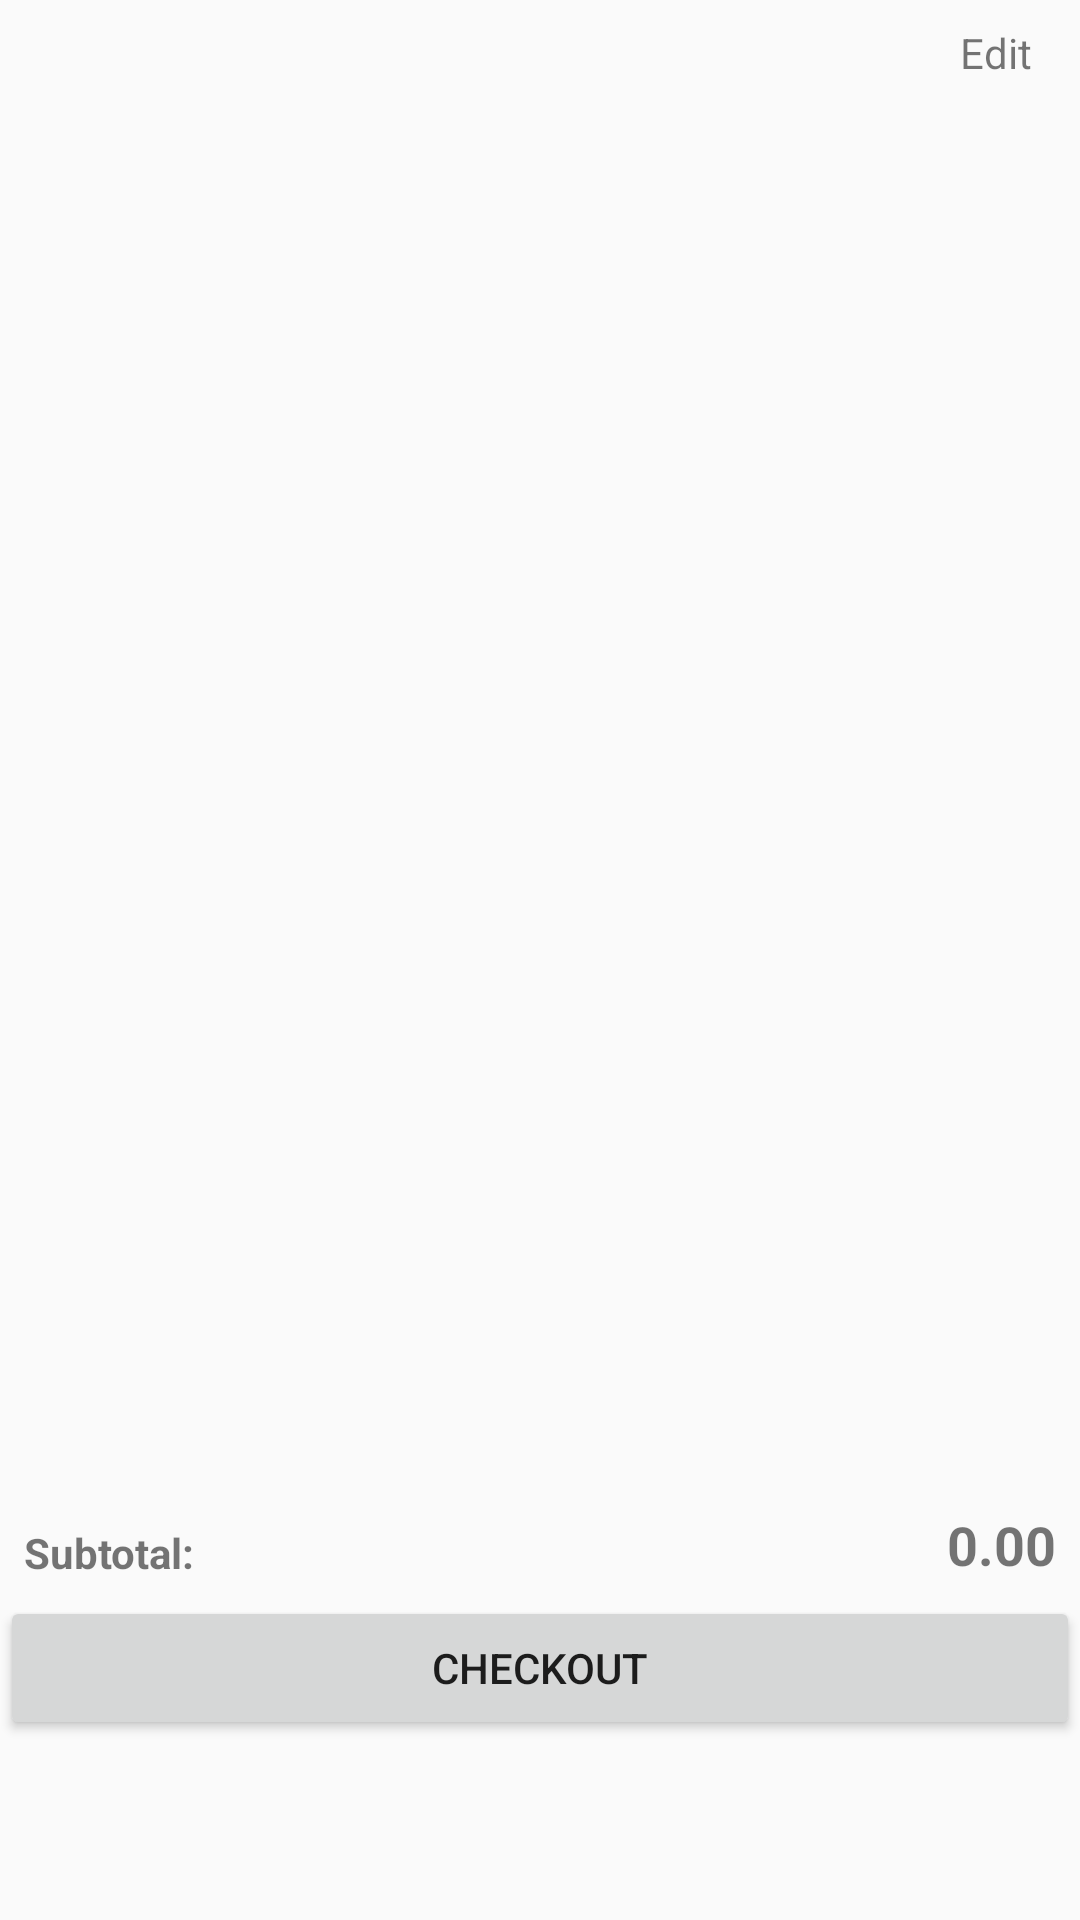

Here is an Android app screen rendered from its layout file. Give the layout XML and the strings, colors and styles it references.
<!-- AndroidManifest.xml: application theme AppTheme -->
<!-- res/layout/fragment_cart.xml -->
<?xml version="1.0" encoding="utf-8"?>
<FrameLayout xmlns:android="http://schemas.android.com/apk/res/android"
    xmlns:app="http://schemas.android.com/apk/res-auto"
    xmlns:tools="http://schemas.android.com/tools"
    android:layout_width="match_parent"
    android:layout_height="match_parent"
    tools:context=".Fragments.CartFragment">

    

    <android.support.constraint.ConstraintLayout
        android:layout_width="match_parent"
        android:layout_height="match_parent">

        <TextView
            android:id="@+id/editCartTextView"
            android:layout_width="wrap_content"
            android:layout_height="wrap_content"
            android:layout_marginEnd="16dp"
            android:layout_marginRight="16dp"
            android:layout_marginTop="8dp"
            android:text="Edit"
            app:layout_constraintEnd_toEndOf="parent"
            app:layout_constraintTop_toTopOf="parent" />

        <ListView
            android:id="@+id/cartItemListView"
            android:layout_width="0dp"
            android:layout_height="0dp"
            android:layout_marginBottom="10dp"
            android:layout_marginTop="5dp"
            app:layout_constraintBottom_toTopOf="@+id/textView13"
            app:layout_constraintEnd_toEndOf="parent"
            app:layout_constraintHorizontal_bias="0.0"
            app:layout_constraintStart_toStartOf="parent"
            app:layout_constraintTop_toBottomOf="@+id/editCartTextView">

        </ListView>

        <Button
            android:id="@+id/checkoutBtn"
            android:layout_width="0dp"
            android:layout_height="wrap_content"
            android:layout_marginBottom="60dp"
            android:text="Checkout"
            app:layout_constraintBottom_toBottomOf="parent"
            app:layout_constraintEnd_toEndOf="parent"
            app:layout_constraintHorizontal_bias="0.0"
            app:layout_constraintStart_toStartOf="parent" />

        <TextView
            android:id="@+id/textView13"
            android:layout_width="wrap_content"
            android:layout_height="wrap_content"
            android:layout_marginBottom="5dp"
            android:layout_marginLeft="8dp"
            android:layout_marginStart="8dp"
            android:text="Subtotal:"
            android:textStyle="bold"
            app:layout_constraintBottom_toTopOf="@+id/checkoutBtn"
            app:layout_constraintStart_toStartOf="parent" />

        <TextView
            android:id="@+id/subtotalTextView"
            android:layout_width="wrap_content"
            android:layout_height="wrap_content"
            android:layout_marginBottom="5dp"
            android:layout_marginEnd="8dp"
            android:layout_marginRight="8dp"
            android:text="0.00"
            android:textSize="18sp"
            android:textStyle="bold"
            app:layout_constraintBottom_toTopOf="@+id/checkoutBtn"
            app:layout_constraintEnd_toEndOf="@+id/cartItemListView" />

    </android.support.constraint.ConstraintLayout>

</FrameLayout>
<!-- resources referenced by this layout -->
<resources>
  <style name="AppTheme" parent="Theme.AppCompat.Light.NoActionBar">
          
          <item name="colorPrimary">@color/colorPrimary</item>
          <item name="colorPrimaryDark">@color/colorPrimaryDark</item>
          <item name="colorAccent">@color/colorAccent</item>
      </style>
  <color name="colorPrimary">#00bcd4</color>
  <color name="colorPrimaryDark">#0097a7</color>
  <color name="colorAccent">#000000</color>
</resources>
